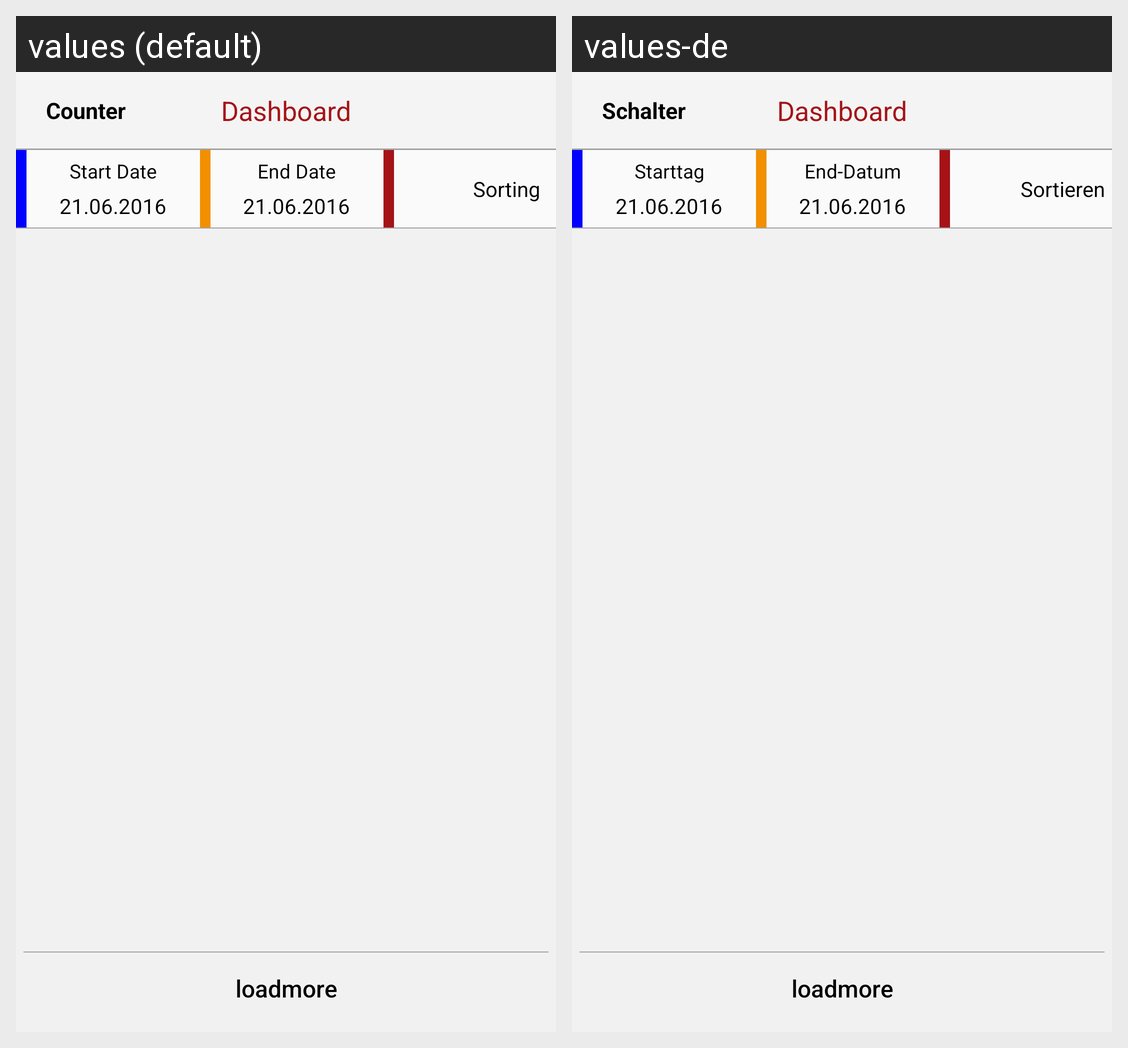

This grid shows one Android layout under two languages. Give, for every string resource on the screen, its name, the default text and each shown locale's text.
Android screen res/layout/fragment_dashboard.xml rendered under 2 locales, left to right: values (default), values-de. Device: Nexus 5 (rendered at 1080×1920; each locale shown at half size, 540×960, under a caption strip naming it); theme AppTheme.
Strings drawn on this screen, with the default value and each locale's value (text and hints the layout hard-codes, and strings that could not be matched under every locale, appear in the picture but are not listed):

counter
  values: Counter
  values-de: Schalter

dashboard_header
  values: Dashboard
  values-de: Dashboard

startDate
  values: Start Date
  values-de: Starttag

endDate
  values: End Date
  values-de: End-Datum

sorting
  values: Sorting
  values-de: Sortieren

please_enter_your_dates
  values: Please enter your dates
  values-de: Bitte geben Sie Ihre Reisedaten
